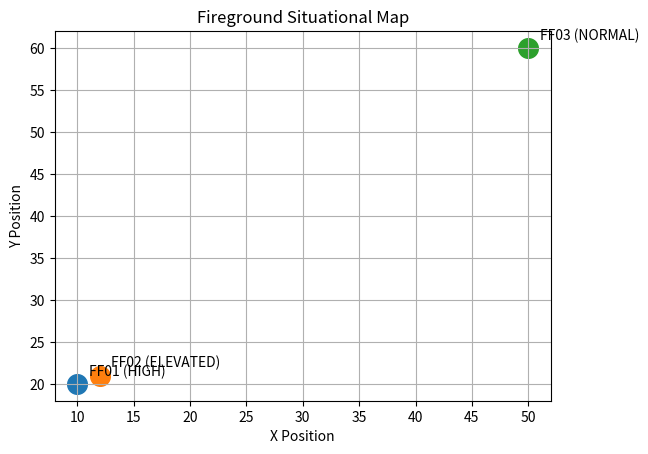

Reproduce this figure in Python.
import matplotlib.pyplot as plt


# ---------------------------------------
# Example firefighter positions/status
# ---------------------------------------

firefighters = [
    {
        "node_id": "FF01",
        "x": 10,
        "y": 20,
        "status": "HIGH"
    },
    {
        "node_id": "FF02",
        "x": 12,
        "y": 21,
        "status": "ELEVATED"
    },
    {
        "node_id": "FF03",
        "x": 50,
        "y": 60,
        "status": "NORMAL"
    }
]


# ---------------------------------------
# Assign a numeric level for plotting
# ---------------------------------------

status_level = {
    "NORMAL": 1,
    "ELEVATED": 2,
    "HIGH": 3
}


# ---------------------------------------
# Plot firefighters
# ---------------------------------------

for firefighter in firefighters:

    level = status_level[
        firefighter["status"]
    ]

    plt.scatter(
        firefighter["x"],
        firefighter["y"],
        s=200
    )

    plt.text(
        firefighter["x"] + 1,
        firefighter["y"] + 1,
        firefighter["node_id"]
        + " ("
        + firefighter["status"]
        + ")"
    )


# ---------------------------------------
# Configure map
# ---------------------------------------

plt.title("Fireground Situational Map")

plt.xlabel("X Position")
plt.ylabel("Y Position")

plt.grid(True)

plt.show()
